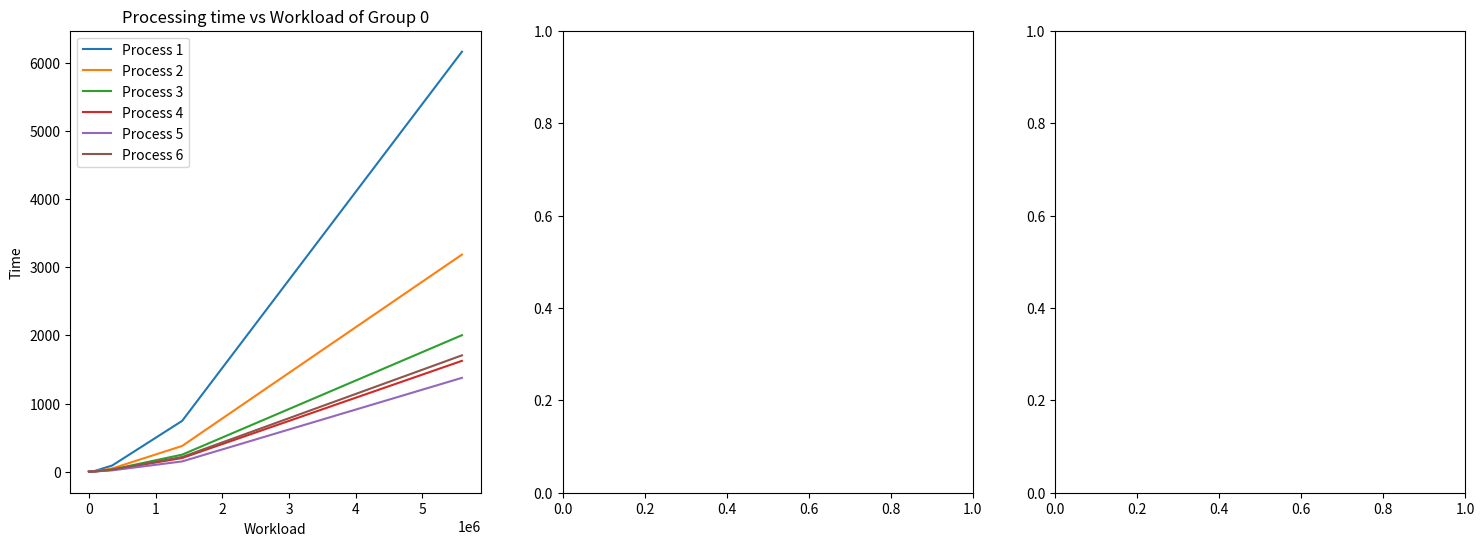

The matplotlib source for this figure: (Note: this script raises an exception after producing the figure.)
import numpy as np
import matplotlib.pyplot as plt
from mpl_toolkits.mplot3d import Axes3D
from scipy.interpolate import griddata

original_values = [16*16, 32*32, 64*64, 128*128, 256*256, 512*512, 1024*1024, 2048*2048]

wl = [sum(original_values[:i+1]) for i in range(len(original_values))]
print(wl)
processes = [1, 2, 3, 4, 5, 6]
times = np.array([
    [0.127967119, 0.179242134, 0.776365042, 0.160832882, 0.814480066, 0.830382824, 0.27385807, 0.723299026],
    [0.266499043, 0.364447117, 0.914302111, 0.313441992, 0.984185457, 1.048563004, 0.515036106, 1.445970297],
    [0.548137903, 0.568401098, 1.09218812, 0.520857096, 1.174209356, 1.28737998, 0.838598251, 2.046667337],
    [1.928364992, 1.67140317, 1.723715425, 1.048856974, 1.679509242, 1.843058983, 1.333377361, 2.86286521],
    [11.29569697, 7.356743574, 5.342885613, 4.206408024, 4.02903125, 4.527469714, 3.487377405, 5.25445199],
    [91.4071939, 47.75320172, 33.17227697, 27.45306683, 20.36184282, 30.32542141, 19.79085112, 20.81529689],
    [745.9166832, 378.2094796, 250.5539483, 201.3350809, 151.209339, 216.1334522, 137.928381, 144.2181687],
    [6159.733769, 3184.486736, 2002.285802, 1626.19035, 1376.821132, 1706.766847, 1151.189481, 1124.558037]
])


fig, axs = plt.subplots(1, 3, figsize=(18, 6))

for i, proc in enumerate(processes):
    axs[0].plot(wl, times[:, i], label=f'Process {proc}')
axs[0].set_title('Processing time vs Workload of Group 0')
axs[0].set_xlabel('Workload')
axs[0].set_ylabel('Time')
axs[0].legend()

for i, wl_value in enumerate(wl):
    axs[1].plot(processes, times[i, :], label=f'Workload {wl_value}')
axs[1].set_title('Processing time vs Processes of Group 0')
axs[1].set_xlabel('Processes')
axs[1].set_ylabel('Time')

X, Y = np.meshgrid(processes, wl)
points = np.array([[p, w] for p in processes for w in wl])
values = times.T.flatten()
Z = griddata(points, values, (X, Y), method='linear')
ax2 = fig.add_subplot(133, projection='3d')
for i, proc in enumerate(processes):
    ax2.scatter([proc]*len(wl), wl, times[:, i])
ax2.plot_surface(X, Y, Z, rstride=1, cstride=1, alpha=0.5, cmap='viridis')
ax2.set_title('3D View: Processing time with Processors and Workload')
ax2.set_xlabel('Processors')
ax2.set_ylabel('Workload')
ax2.set_zlabel('Time')

plt.tight_layout()
plt.show()
